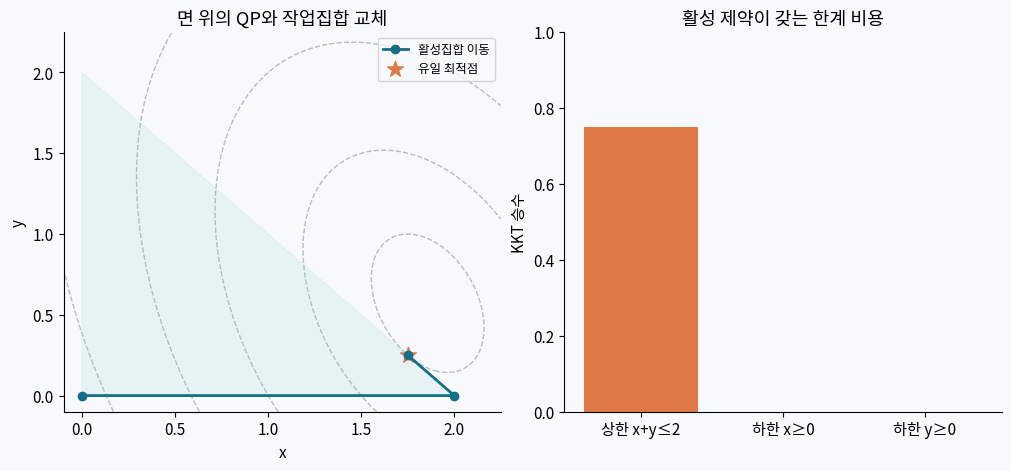

The script that saved this image:
"""Original, self-contained numerical experiment. No network or external data.
Run: python chapter16.py --output-dir ./results
Requires NumPy, SciPy and Matplotlib. An installed Korean font is optional.
If unavailable, all plot labels fall back to English; --english forces this mode.
"""
import argparse
import json
import platform
from pathlib import Path
import numpy as np
import scipy
import matplotlib
matplotlib.use("Agg")
import matplotlib.pyplot as plt
from matplotlib import font_manager

parser = argparse.ArgumentParser()
parser.add_argument("--output-dir", type=Path, default=Path("."))
parser.add_argument("--english", action="store_true", help="Use English plot labels")
args = parser.parse_args()
args.output_dir.mkdir(parents=True, exist_ok=True)
font_paths = [Path("/usr/share/fonts/opentype/noto/NotoSansCJK-Regular.ttc")]
font_paths += [Path(f.fname) for f in font_manager.fontManager.ttflist
               if any(s in f.name for s in ("Noto Sans CJK", "Nanum", "Malgun", "AppleGothic"))]
font_path = next((p for p in font_paths if p.exists()), None)
if args.english:
    font_path = None
if font_path is not None:
    font_manager.fontManager.addfont(str(font_path))
font_family = font_manager.FontProperties(fname=str(font_path)).get_name() if font_path else "DejaVu Sans"
plt.rcParams.update({"font.family": font_family,
                     "axes.unicode_minus": False, "font.size": 11,
                     "axes.spines.top": False, "axes.spines.right": False,
                     "figure.facecolor": "#f7f9fc", "axes.facecolor": "#f7f9fc",
                     "axes.prop_cycle": matplotlib.cycler(color=["#156f87", "#e07945", "#7661a9", "#278169"])})

ENGLISH_LABELS = {'활성집합 이동': 'Active-set steps', '유일 최적점': 'Unique optimum', '면 위의 QP와 작업집합 교체': 'QP steps and working sets', '상한 x+y≤2': 'x+y <= 2', '하한 x≥0': 'x >= 0', '하한 y≥0': 'y >= 0', 'KKT 승수': 'KKT multiplier', '활성 제약이 갖는 한계 비용': 'Marginal value of an active constraint'}
def tr(label):
    return label if font_path else ENGLISH_LABELS[label]

def finish(chapter, fig, metrics):
    fig.savefig(args.output_dir / f"chapter{chapter:02d}.png", dpi=160)
    plt.close(fig)
    report = {"chapter": chapter, "plot_language": "ko" if font_path else "en",
              "versions": {"python": platform.python_version(), "numpy": np.__version__,
                           "scipy": scipy.__version__, "matplotlib": matplotlib.__version__},
              "metrics": metrics}
    serialized = json.dumps(report, ensure_ascii=False, allow_nan=False, indent=2)
    (args.output_dir / f"chapter{chapter:02d}-results.json").write_text(serialized + "\n", encoding="utf-8")
    print(json.dumps(report, ensure_ascii=False, allow_nan=False))

from itertools import combinations
from scipy.optimize import minimize

H=np.array([[4.,1.],[1.,2.]]); g=np.array([-8.,-3.])
A=np.array([[-1.,-1.],[1.,0.],[0.,1.]])
b=np.array([2.,0.,0.])  # c(x)=A x+b >=0; L=q-lambda.T c.
def f(x): return .5*x@H@x+g@x
x=np.zeros(2); active=[1,2]; path=[x.copy()]
for iteration in range(20):
    W=A[active]; k=len(active)
    K=np.block([[H,-W.T],[W,np.zeros((k,k))]])
    sol=np.linalg.solve(K,np.r_[-(H@x+g),np.zeros(k)])
    p,lam=sol[:2],sol[2:]
    if np.linalg.norm(p,np.inf)<1e-11:
        if k==0 or lam.min()>=-1e-10:
            break
        active.pop(int(np.argmin(lam)))
        continue
    alpha=1.; blocker=None
    for j in range(3):
        if j not in active and A[j]@p < -1e-12:
            bound=-(A[j]@x+b[j])/(A[j]@p)
            if bound < alpha-1e-12:
                alpha=bound; blocker=j
            elif abs(bound-alpha)<1e-12 and blocker is None:
                blocker=j
    x=x+alpha*p; path.append(x.copy())
    assert min(A@x+b)>-1e-10
    if blocker is not None: active.append(blocker)
else: raise RuntimeError("Active-set iteration limit")
full_lam=np.zeros(3); full_lam[active]=lam
candidates=[]
for k in range(3):
    for ids in combinations(range(3),k):
        W=A[list(ids)]; K=np.block([[H,-W.T],[W,np.zeros((k,k))]])
        try: sol=np.linalg.solve(K,np.r_[-g,-b[list(ids)]])
        except np.linalg.LinAlgError: continue
        if np.min(A@sol[:2]+b)>=-1e-10 and (k==0 or np.min(sol[2:])>=-1e-10): candidates.append(sol[:2])
ref=minimize(f,[.5,.5],jac=lambda z:H@z+g,method="SLSQP",
             constraints={"type":"ineq","fun":lambda z:A@z+b,"jac":lambda z:A},
             options={"ftol":1e-13,"maxiter":100})
assert ref.success and candidates
metrics={"objective":float(f(x)),"solution_error":float(np.linalg.norm(x-[1.75,.25],np.inf)),
         "primal_violation":float(max(0.,-np.min(A@x+b))),
         "stationarity":float(np.linalg.norm(H@x+g-A.T@full_lam,np.inf)),
         "complementarity":float(np.linalg.norm(full_lam*(A@x+b),np.inf)),
         "multiplier_error":float(np.linalg.norm(full_lam-[.75,0,0],np.inf)),
         "enumeration_error":float(np.linalg.norm(x-candidates[0],np.inf)),
         "slsqp_error":float(np.linalg.norm(x-ref.x,np.inf)),"working_set_iterations":iteration+1}
assert max(metrics[k] for k in metrics if k not in ("objective","working_set_iterations"))<1e-7
fig,ax=plt.subplots(1,2,figsize=(10,4.6),layout="constrained")
u=np.linspace(-.1,2.25,160); X,Y=np.meshgrid(u,u)
Z=.5*(4*X*X+2*X*Y+2*Y*Y)-8*X-3*Y
ax[0].contour(X,Y,Z,levels=[-8.4,-8.125,-7.5,-6,-4,-1],colors="#b3bcc9",linewidths=1)
ax[0].fill([0,2,0],[0,0,2],color="#dceef0",alpha=.6)
p=np.array(path); ax[0].plot(p[:,0],p[:,1],"o-",lw=2,label=tr("활성집합 이동"))
ax[0].scatter([1.75],[.25],marker="*",s=140,color="#e07945",label=tr("유일 최적점"))
ax[0].set(xlabel="x",ylabel="y",title=tr("면 위의 QP와 작업집합 교체"),xlim=(-.1,2.25),ylim=(-.1,2.25))
ax[0].legend(fontsize=9)
ax[1].bar([tr("상한 x+y≤2"),tr("하한 x≥0"),tr("하한 y≥0")],full_lam,color=["#e07945","#156f87","#7661a9"])
ax[1].set(ylabel=tr("KKT 승수"),title=tr("활성 제약이 갖는 한계 비용"),ylim=(0,1))
finish(16,fig,metrics)
